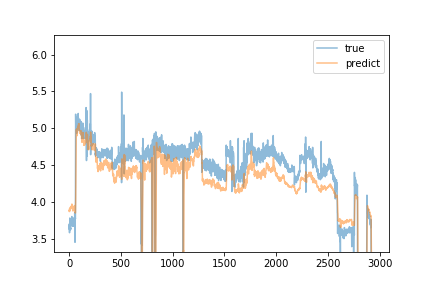

Source data for this figure (header and first rows):
predict, true
3.879, 3.63
3.867, 3.7
3.885, 3.69
3.905, 3.58
3.88, 3.69
3.884, 3.63
3.874, 3.78
3.9, 3.68
3.91, 3.68
3.901, 3.66
3.897, 3.68
3.919, 3.66
3.91, 3.62
3.93, 3.64
3.905, 3.63
3.903, 3.73
3.913, 3.73
3.935, 3.69
3.925, 3.68
3.913, 3.74
3.938, 3.75
3.933, 3.72
3.942, 3.69
3.949, 3.69
3.948, 3.76
3.946, 3.8
3.969, 3.69
3.955, 3.72
3.958, 3.69
3.951, 3.74
3.953, 3.7
3.944, 3.67
3.938, 3.67
3.913, 3.72
3.908, 3.72
3.904, 3.73
3.875, 3.69
3.888, 3.69
3.893, 3.67
3.895, 3.76
3.913, 3.69
3.916, 3.69
3.926, 3.78
3.937, 3.67
3.924, 3.72
3.92, 3.72
3.918, 3.74
3.897, 3.77
3.909, 3.69
3.904, 3.68
3.914, 3.72
3.917, 3.71
3.934, 3.71
3.92, 3.85
3.949, 3.8
3.949, 3.72
3.938, 3.45
3.858, 3.81
3.889, 3.76
3.847, 3.78
... 2,883 more rows
